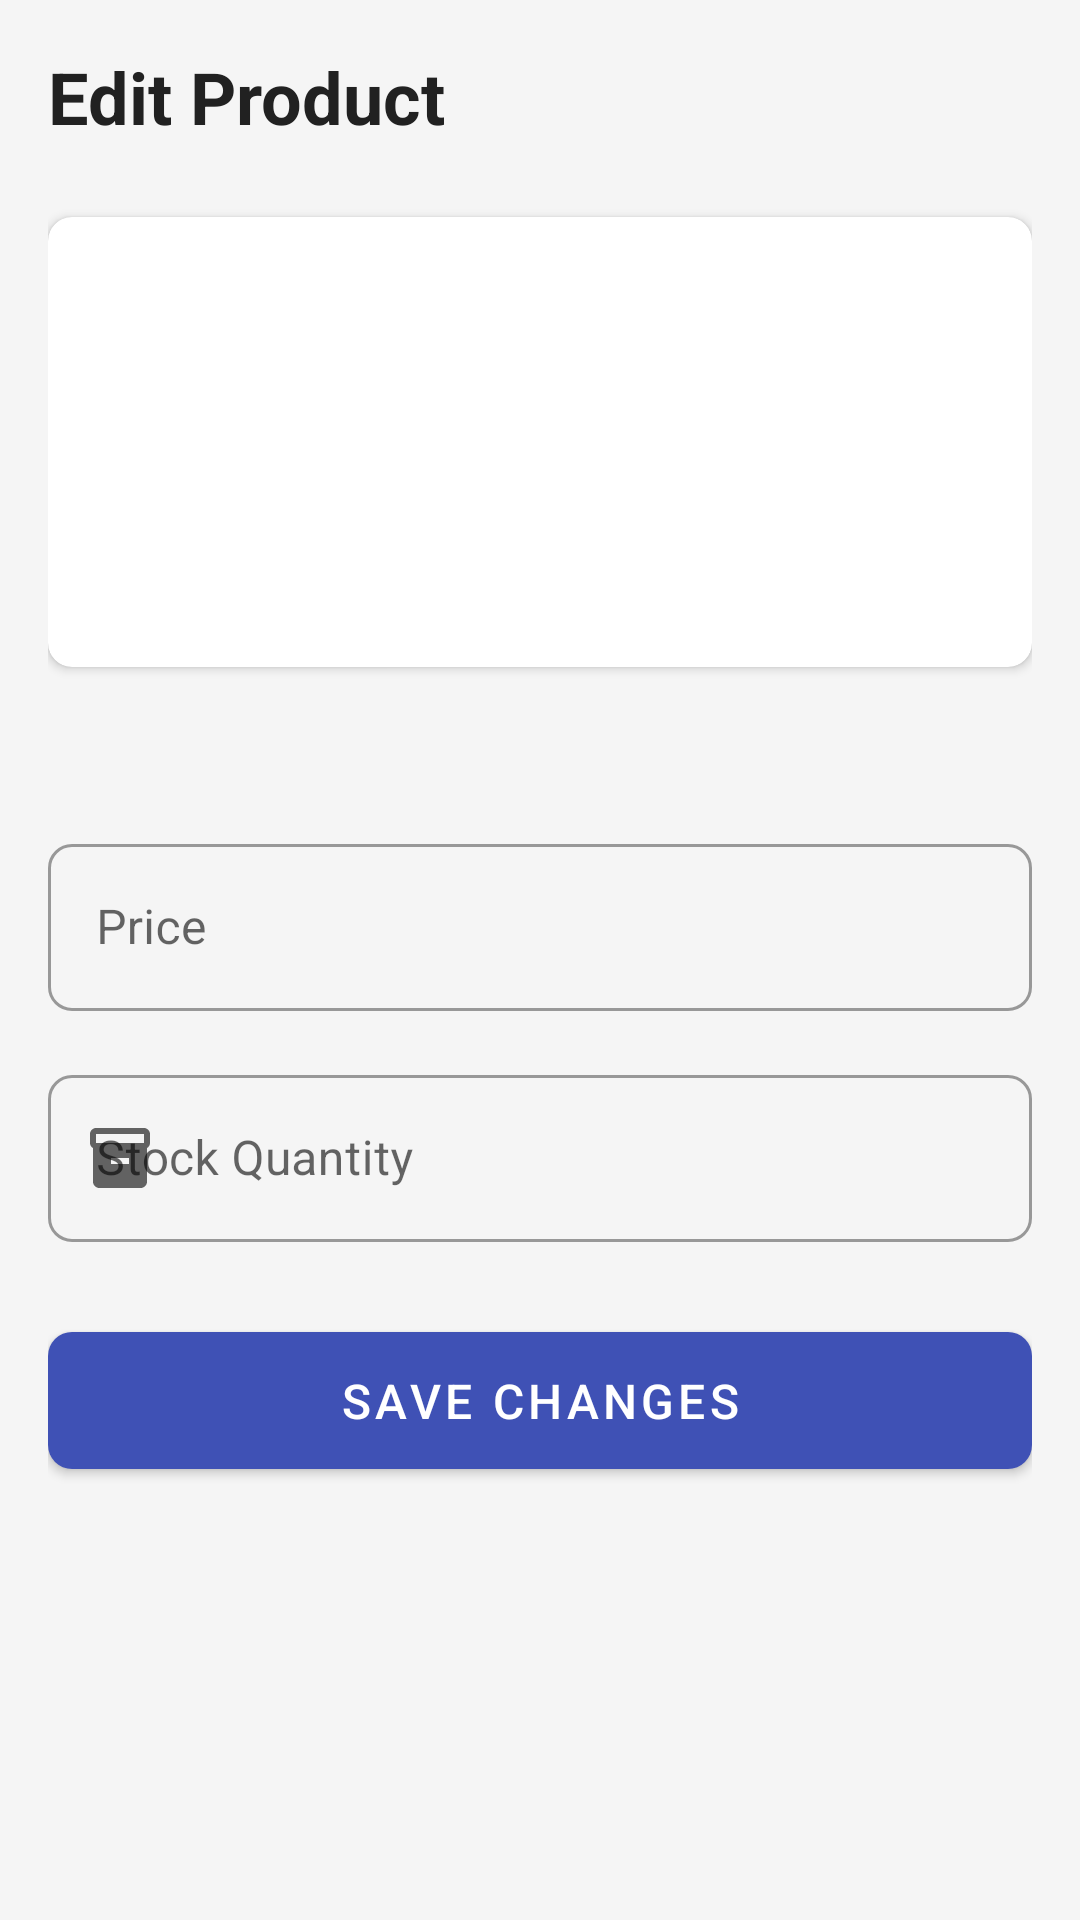

This screen was rendered from an Android layout file. Write that file and the resources it references.
<!-- AndroidManifest.xml: application theme Theme.LocalMarket -->
<!-- res/layout/fragment_edit_product.xml -->
<?xml version="1.0" encoding="utf-8"?>
<androidx.constraintlayout.widget.ConstraintLayout xmlns:android="http://schemas.android.com/apk/res/android"
    xmlns:app="http://schemas.android.com/apk/res-auto"
    xmlns:tools="http://schemas.android.com/tools"
    android:layout_width="match_parent"
    android:layout_height="match_parent"
    android:padding="16dp"
    tools:context=".ui.vendor.EditProductFragment">

    <TextView
        android:id="@+id/textViewTitle"
        android:layout_width="0dp"
        android:layout_height="wrap_content"
        android:text="@string/edit_product"
        android:textAppearance="?attr/textAppearanceHeadline5"
        android:textStyle="bold"
        app:layout_constraintEnd_toEndOf="parent"
        app:layout_constraintStart_toStartOf="parent"
        app:layout_constraintTop_toTopOf="parent" />

    <com.google.android.material.card.MaterialCardView
        android:id="@+id/cardViewProductImage"
        android:layout_width="0dp"
        android:layout_height="150dp"
        android:layout_marginTop="24dp"
        app:cardCornerRadius="8dp"
        app:cardElevation="2dp"
        app:layout_constraintEnd_toEndOf="parent"
        app:layout_constraintStart_toStartOf="parent"
        app:layout_constraintTop_toBottomOf="@+id/textViewTitle">

        <ImageView
            android:id="@+id/imageViewProduct"
            android:layout_width="match_parent"
            android:layout_height="match_parent"
            android:contentDescription="@string/product_image"
            android:scaleType="centerCrop"
            tools:src="@drawable/placeholder_image" />

    </com.google.android.material.card.MaterialCardView>

    <TextView
        android:id="@+id/textViewProductName"
        android:layout_width="0dp"
        android:layout_height="wrap_content"
        android:layout_marginTop="16dp"
        android:textAppearance="?attr/textAppearanceSubtitle1"
        android:textStyle="bold"
        app:layout_constraintEnd_toEndOf="parent"
        app:layout_constraintStart_toStartOf="parent"
        app:layout_constraintTop_toBottomOf="@+id/cardViewProductImage"
        tools:text="Product Name" />

    <com.google.android.material.textfield.TextInputLayout
        android:id="@+id/textInputLayoutPrice"
        style="@style/Widget.MaterialComponents.TextInputLayout.OutlinedBox"
        android:layout_width="0dp"
        android:layout_height="wrap_content"
        android:layout_marginTop="16dp"
        android:hint="@string/price"
        app:layout_constraintEnd_toEndOf="parent"
        app:layout_constraintStart_toStartOf="parent"
        app:layout_constraintTop_toBottomOf="@+id/textViewProductName"
        app:prefixText="₹"
        app:startIconDrawable="@drawable/ic_price">

        <com.google.android.material.textfield.TextInputEditText
            android:id="@+id/editTextPrice"
            android:layout_width="match_parent"
            android:layout_height="wrap_content"
            android:inputType="numberDecimal" />

    </com.google.android.material.textfield.TextInputLayout>

    <com.google.android.material.textfield.TextInputLayout
        android:id="@+id/textInputLayoutStock"
        style="@style/Widget.MaterialComponents.TextInputLayout.OutlinedBox"
        android:layout_width="0dp"
        android:layout_height="wrap_content"
        android:layout_marginTop="16dp"
        android:hint="@string/stock_quantity"
        app:layout_constraintEnd_toEndOf="parent"
        app:layout_constraintStart_toStartOf="parent"
        app:layout_constraintTop_toBottomOf="@+id/textInputLayoutPrice"
        app:startIconDrawable="@drawable/ic_inventory">

        <com.google.android.material.textfield.TextInputEditText
            android:id="@+id/editTextStock"
            android:layout_width="match_parent"
            android:layout_height="wrap_content"
            android:inputType="number" />

    </com.google.android.material.textfield.TextInputLayout>

    <com.google.android.material.button.MaterialButton
        android:id="@+id/buttonSaveChanges"
        android:layout_width="0dp"
        android:layout_height="wrap_content"
        android:layout_marginTop="24dp"
        android:padding="12dp"
        android:text="@string/save_changes"
        android:textSize="16sp"
        app:layout_constraintEnd_toEndOf="parent"
        app:layout_constraintStart_toStartOf="parent"
        app:layout_constraintTop_toBottomOf="@+id/textInputLayoutStock" />

    <ProgressBar
        android:id="@+id/progressBar"
        android:layout_width="wrap_content"
        android:layout_height="wrap_content"
        android:visibility="gone"
        app:layout_constraintBottom_toBottomOf="parent"
        app:layout_constraintEnd_toEndOf="parent"
        app:layout_constraintStart_toStartOf="parent"
        app:layout_constraintTop_toTopOf="parent"
        tools:visibility="visible" />

</androidx.constraintlayout.widget.ConstraintLayout>
<!-- resources referenced by this layout -->
<resources>
  <!-- drawable ic_inventory (drawable) -->
  <?xml version="1.0" encoding="utf-8"?>
  <vector xmlns:android="http://schemas.android.com/apk/res/android"
      android:width="24dp"
      android:height="24dp"
      android:viewportWidth="24"
      android:viewportHeight="24"
      android:tint="?attr/colorControlNormal">
      <path
          android:fillColor="@android:color/white"
          android:pathData="M20,2L4,2c-1,0 -2,0.9 -2,2v3.01c0,0.72 0.43,1.34 1,1.69L3,20c0,1.1 1.1,2 2,2h14c0.9,0 2,-0.9 2,-2L21,8.7c0.57,-0.35 1,-0.97 1,-1.69L22,4c0,-1.1 -1,-2 -2,-2zM15,14L9,14v-2h6v2zM20,7L4,7L4,4l16,0.01L20,7z"/>
  </vector>
  <string name="edit_product">Edit Product</string>
  <string name="price">Price</string>
  <string name="product_image">Product Image</string>
  <string name="save_changes">Save Changes</string>
  <string name="stock_quantity">Stock Quantity</string>
  <style name="Theme.LocalMarket" parent="Theme.MaterialComponents.Light.NoActionBar">
          
          <item name="colorPrimary">@color/primary</item>
          <item name="colorPrimaryVariant">@color/primary_dark</item>
          <item name="colorOnPrimary">@color/white</item>
          
          
          <item name="colorSecondary">@color/accent</item>
          <item name="colorSecondaryVariant">@color/accent</item>
          <item name="colorOnSecondary">@color/white</item>
          
          
          <item name="android:statusBarColor">@color/primary_dark</item>
          
          
          <item name="android:colorBackground">@color/background</item>
          <item name="colorSurface">@color/card_background</item>
          
          
          <item name="android:textColorPrimary">@color/primary_text</item>
          <item name="android:textColorSecondary">@color/secondary_text</item>
          
          
          <item name="shapeAppearanceSmallComponent">@style/ShapeAppearance.LocalMarket.SmallComponent</item>
          <item name="shapeAppearanceMediumComponent">@style/ShapeAppearance.LocalMarket.MediumComponent</item>
          <item name="shapeAppearanceLargeComponent">@style/ShapeAppearance.LocalMarket.LargeComponent</item>
      </style>
  <color name="primary">#FF3F51B5</color>
  <color name="primary_dark">#FF303F9F</color>
  <color name="white">#FFFFFFFF</color>
  <color name="accent">#FFFF4081</color>
  <color name="background">#FFF5F5F5</color>
  <color name="card_background">#FFFFFFFF</color>
  <color name="primary_text">#FF212121</color>
  <color name="secondary_text">#FF757575</color>
  <style name="ShapeAppearance.LocalMarket.SmallComponent" parent="ShapeAppearance.MaterialComponents.SmallComponent">
          <item name="cornerFamily">rounded</item>
          <item name="cornerSize">8dp</item>
      </style>
  <style name="ShapeAppearance.LocalMarket.MediumComponent" parent="ShapeAppearance.MaterialComponents.MediumComponent">
          <item name="cornerFamily">rounded</item>
          <item name="cornerSize">12dp</item>
      </style>
  <style name="ShapeAppearance.LocalMarket.LargeComponent" parent="ShapeAppearance.MaterialComponents.LargeComponent">
          <item name="cornerFamily">rounded</item>
          <item name="cornerSize">16dp</item>
      </style>
</resources>
